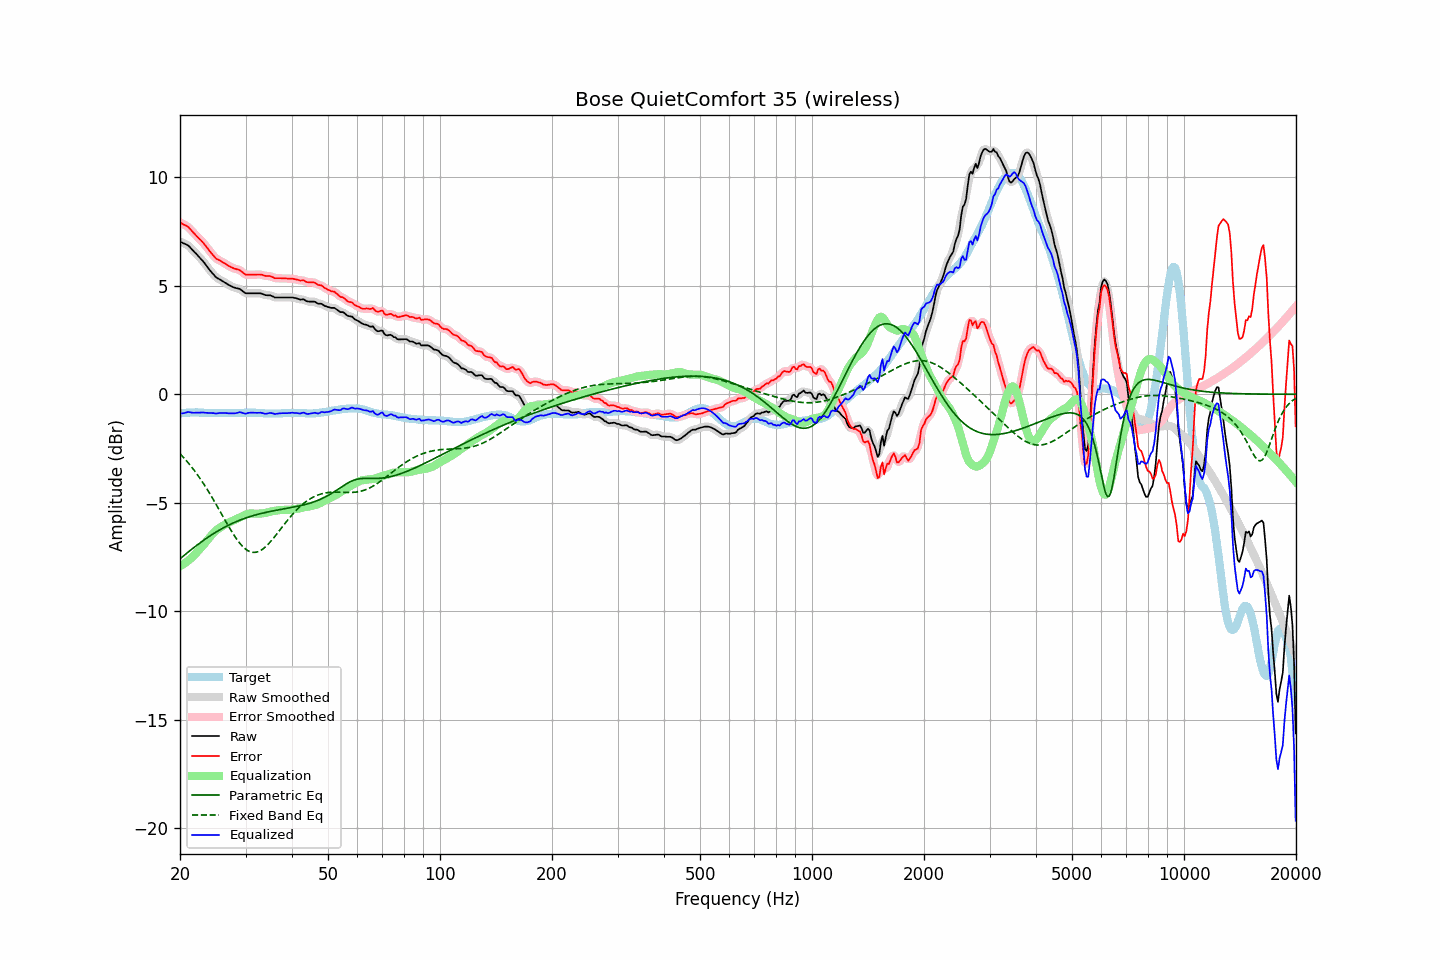

The data file committed next to this chart (first rows):
frequency, raw, error, smoothed, error_smoothed, equalization, parametric_eq, fixed_band_eq, equalized_raw, equalized_smoothed, target
20.00, 7.03, 7.91, 7.02, 7.91, -7.92, -7.59, -2.74, -0.90, -0.90, -0.89
20.20, 7.00, 7.87, 7.00, 7.87, -7.88, -7.52, -2.82, -0.88, -0.88, -0.88
20.40, 6.96, 7.82, 6.97, 7.84, -7.84, -7.46, -2.90, -0.88, -0.87, -0.87
20.61, 6.93, 7.79, 6.93, 7.80, -7.79, -7.40, -2.98, -0.86, -0.86, -0.87
20.81, 6.90, 7.75, 6.90, 7.75, -7.74, -7.34, -3.07, -0.84, -0.84, -0.86
21.02, 6.86, 7.71, 6.85, 7.70, -7.68, -7.28, -3.15, -0.82, -0.83, -0.86
21.23, 6.79, 7.63, 6.79, 7.64, -7.62, -7.22, -3.24, -0.83, -0.83, -0.85
21.44, 6.71, 7.55, 6.71, 7.56, -7.55, -7.16, -3.33, -0.85, -0.84, -0.85
21.66, 6.63, 7.48, 6.63, 7.47, -7.48, -7.10, -3.43, -0.85, -0.85, -0.85
21.87, 6.55, 7.39, 6.55, 7.39, -7.40, -7.05, -3.53, -0.86, -0.85, -0.85
22.09, 6.48, 7.31, 6.47, 7.31, -7.33, -6.99, -3.62, -0.85, -0.85, -0.84
22.31, 6.40, 7.23, 6.40, 7.24, -7.25, -6.93, -3.73, -0.85, -0.85, -0.84
22.54, 6.32, 7.17, 6.32, 7.16, -7.17, -6.88, -3.83, -0.85, -0.85, -0.85
22.76, 6.24, 7.09, 6.24, 7.09, -7.08, -6.82, -3.94, -0.85, -0.84, -0.86
22.99, 6.16, 7.01, 6.16, 7.01, -7.00, -6.77, -4.05, -0.84, -0.85, -0.86
23.22, 6.07, 6.92, 6.07, 6.93, -6.91, -6.71, -4.16, -0.85, -0.85, -0.86
23.45, 5.97, 6.83, 5.97, 6.83, -6.82, -6.66, -4.28, -0.86, -0.85, -0.87
23.69, 5.87, 6.74, 5.87, 6.73, -6.73, -6.61, -4.40, -0.86, -0.86, -0.87
23.92, 5.77, 6.63, 5.77, 6.64, -6.64, -6.56, -4.52, -0.87, -0.87, -0.87
24.16, 5.68, 6.54, 5.68, 6.54, -6.54, -6.51, -4.64, -0.87, -0.87, -0.87
24.40, 5.59, 6.45, 5.59, 6.45, -6.46, -6.46, -4.76, -0.87, -0.87, -0.87
24.65, 5.51, 6.37, 5.50, 6.37, -6.38, -6.42, -4.89, -0.87, -0.88, -0.87
24.89, 5.42, 6.28, 5.42, 6.29, -6.31, -6.37, -5.02, -0.89, -0.88, -0.87
25.14, 5.36, 6.22, 5.36, 6.23, -6.25, -6.33, -5.15, -0.89, -0.88, -0.87
25.39, 5.32, 6.19, 5.31, 6.19, -6.19, -6.28, -5.28, -0.87, -0.88, -0.88
25.65, 5.28, 6.15, 5.27, 6.15, -6.14, -6.24, -5.41, -0.86, -0.87, -0.88
25.91, 5.23, 6.11, 5.23, 6.11, -6.09, -6.20, -5.54, -0.87, -0.86, -0.88
26.16, 5.19, 6.06, 5.19, 6.06, -6.05, -6.16, -5.67, -0.86, -0.87, -0.88
26.43, 5.14, 6.01, 5.14, 6.02, -6.01, -6.12, -5.80, -0.87, -0.87, -0.88
26.69, 5.10, 5.97, 5.10, 5.97, -5.97, -6.08, -5.93, -0.87, -0.87, -0.88
26.96, 5.05, 5.92, 5.05, 5.93, -5.93, -6.04, -6.06, -0.88, -0.88, -0.88
27.23, 5.01, 5.88, 5.01, 5.88, -5.89, -6.01, -6.19, -0.88, -0.88, -0.88
27.50, 4.97, 5.84, 4.97, 5.85, -5.86, -5.97, -6.31, -0.89, -0.89, -0.88
27.77, 4.94, 5.81, 4.94, 5.81, -5.83, -5.94, -6.43, -0.89, -0.89, -0.88
28.05, 4.91, 5.78, 4.91, 5.79, -5.79, -5.90, -6.54, -0.89, -0.89, -0.88
28.33, 4.89, 5.76, 4.89, 5.77, -5.76, -5.87, -6.65, -0.87, -0.87, -0.88
28.62, 4.87, 5.74, 4.87, 5.75, -5.72, -5.84, -6.75, -0.86, -0.85, -0.88
28.90, 4.86, 5.72, 4.85, 5.72, -5.69, -5.81, -6.85, -0.83, -0.84, -0.87
29.19, 4.81, 5.67, 4.80, 5.67, -5.65, -5.78, -6.94, -0.84, -0.84, -0.87
29.48, 4.75, 5.61, 4.75, 5.61, -5.61, -5.75, -7.02, -0.86, -0.86, -0.87
29.78, 4.69, 5.54, 4.69, 5.55, -5.58, -5.73, -7.09, -0.89, -0.88, -0.86
30.08, 4.65, 5.50, 4.66, 5.52, -5.55, -5.70, -7.15, -0.90, -0.89, -0.86
30.38, 4.65, 5.50, 4.64, 5.50, -5.52, -5.68, -7.20, -0.87, -0.88, -0.86
30.68, 4.65, 5.50, 4.64, 5.50, -5.50, -5.65, -7.24, -0.86, -0.86, -0.86
30.99, 4.65, 5.50, 4.65, 5.50, -5.50, -5.63, -7.27, -0.85, -0.85, -0.86
31.30, 4.65, 5.50, 4.65, 5.50, -5.50, -5.61, -7.28, -0.85, -0.85, -0.86
31.61, 4.65, 5.50, 4.65, 5.50, -5.50, -5.58, -7.29, -0.85, -0.85, -0.86
31.93, 4.65, 5.50, 4.65, 5.51, -5.51, -5.56, -7.29, -0.86, -0.86, -0.86
32.24, 4.65, 5.51, 4.65, 5.51, -5.51, -5.54, -7.27, -0.86, -0.86, -0.87
32.57, 4.65, 5.51, 4.65, 5.52, -5.50, -5.52, -7.24, -0.86, -0.86, -0.87
32.89, 4.65, 5.51, 4.64, 5.51, -5.50, -5.51, -7.21, -0.85, -0.86, -0.87
33.22, 4.63, 5.50, 4.62, 5.50, -5.49, -5.49, -7.16, -0.87, -0.87, -0.88
33.55, 4.60, 5.47, 4.60, 5.48, -5.48, -5.47, -7.11, -0.89, -0.89, -0.88
33.89, 4.57, 5.45, 4.57, 5.46, -5.47, -5.45, -7.05, -0.90, -0.90, -0.89
34.23, 4.56, 5.44, 4.56, 5.45, -5.46, -5.44, -6.98, -0.90, -0.89, -0.89
34.57, 4.56, 5.44, 4.56, 5.44, -5.44, -5.42, -6.90, -0.88, -0.88, -0.89
34.92, 4.56, 5.44, 4.55, 5.44, -5.42, -5.41, -6.82, -0.86, -0.87, -0.89
35.27, 4.53, 5.41, 4.53, 5.41, -5.40, -5.39, -6.74, -0.87, -0.87, -0.89
35.62, 4.50, 5.38, 4.50, 5.38, -5.39, -5.38, -6.65, -0.89, -0.89, -0.89
35.97, 4.46, 5.34, 4.47, 5.36, -5.37, -5.36, -6.56, -0.91, -0.90, -0.89
... 635 more rows
